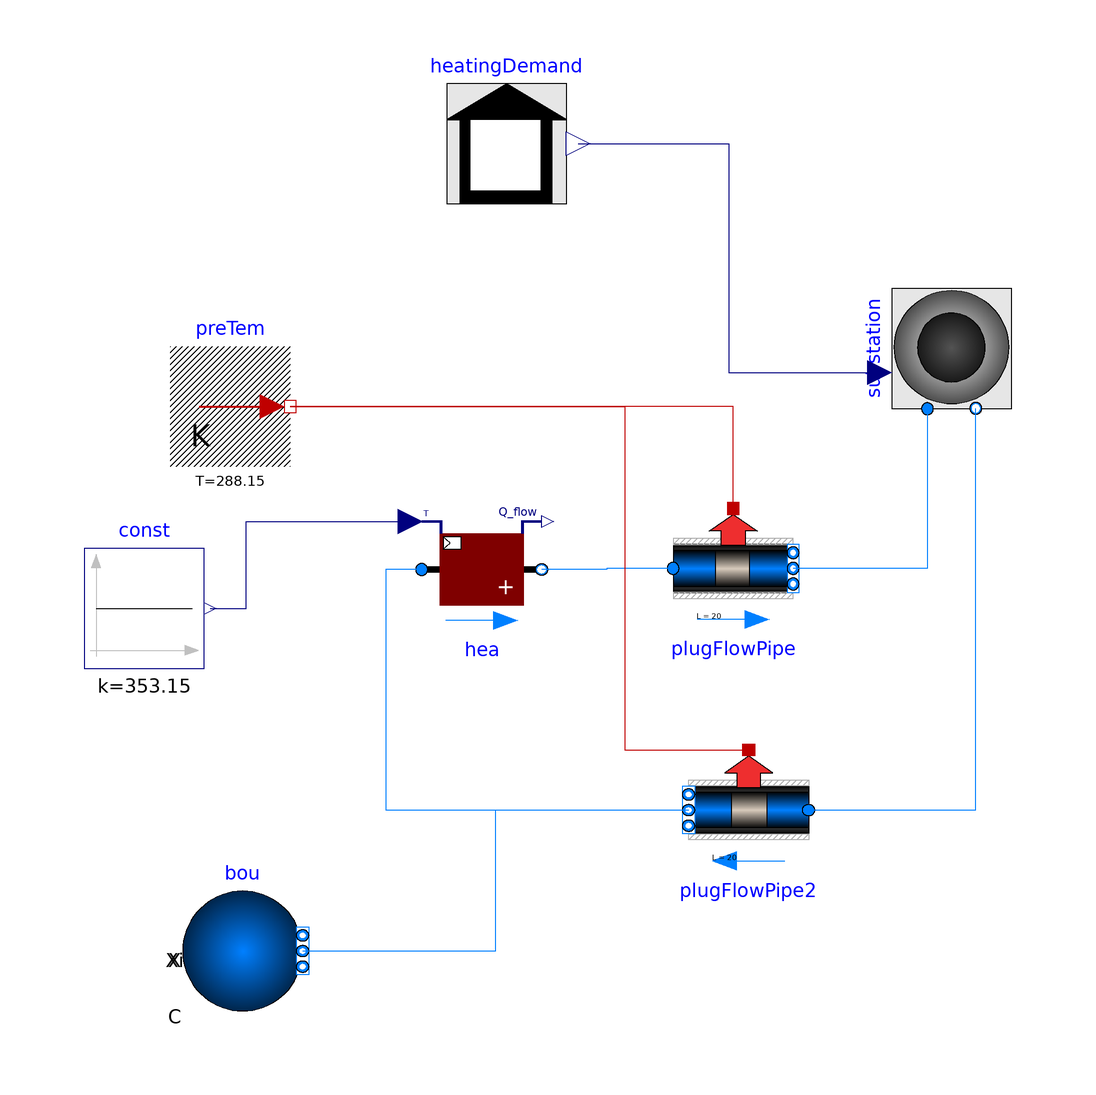

The Modelica model whose source follows is shown above as a component diagram (icons at their Placement, wires along their Line points).

model Experiment3
    .TrainingPack.Day3.W3.Components.HeatingDemand heatingDemand(nBui = 1) annotation(Placement(transformation(extent = {{-27.56,50.5},{-7.56,70.5}},origin = {0.0,0.0},rotation = 0.0)));
    .TrainingPack.Day3.W3.Components.Substation substation(deltaT = 20,m_flow_nom = 0.04) annotation(Placement(transformation(extent = {{-10.0,-10.0},{10.0,10.0}},origin = {56.599999999999994,26.4},rotation = 90.0)));
    .Buildings.Fluid.HeatExchangers.Heater_T hea(dp_nominal = 100,redeclare package Medium = .Buildings.Media.Water,m_flow_nominal = 0.04) annotation(Placement(transformation(extent = {{-31.73,-20.46},{-11.73,-0.46}},origin = {0.0,0.0},rotation = 0.0)));
    .Buildings.Fluid.Sources.Boundary_pT bou(nPorts = 1,redeclare package Medium = .Buildings.Media.Water) annotation(Placement(transformation(extent = {{-71.57,-84.08},{-51.57,-64.08}},origin = {0.0,0.0},rotation = 0.0)));
    .Buildings.Fluid.FixedResistances.PlugFlowPipe plugFlowPipe(redeclare replaceable package Medium = Buildings.Media.Water,m_flow_nominal = 0.05,length = 20,dIns = 0.2,kIns = 0.04,v_nominal = 0.15) annotation(Placement(transformation(extent = {{10.18,-20.27},{30.18,-0.27}},origin = {0.0,0.0},rotation = 0.0)));
    .Buildings.Fluid.FixedResistances.PlugFlowPipe plugFlowPipe2(redeclare replaceable package Medium = Buildings.Media.Water,m_flow_nominal = 0.05,v_nominal = 0.15,length = 20,dIns = 0.2,kIns = 0.04) annotation(Placement(transformation(extent = {{32.76,-60.58},{12.76,-40.58}},origin = {0.0,0.0},rotation = 0.0)));
    .Buildings.HeatTransfer.Sources.FixedTemperature preTem(T = 273.15 + 15) annotation(Placement(transformation(extent = {{-73.61,6.72},{-53.61,26.72}},origin = {0.0,0.0},rotation = 0.0)));
    .Modelica.Blocks.Sources.Constant const(k = 273.15 + 80) annotation(Placement(transformation(extent = {{-88.0,-26.95},{-68.0,-6.95}},origin = {0.0,0.0},rotation = 0.0)));
equation
    connect(heatingDemand.y,substation.heaDem) annotation(Line(points = {{-5.62,60.55},{19.49,60.55},{19.49,22.37},{44.59,22.37}},color = {0,0,127}));
    connect(substation.port_a,plugFlowPipe.port_b) annotation(Line(points = {{52.57,16.34},{52.57,-10.27},{30.18,-10.27}},color = {0,127,255}));
    connect(plugFlowPipe.port_a,hea.port_b) annotation(Line(points = {{10.18,-10.27},{-0.91,-10.27},{-0.91,-10.46},{-11.73,-10.46}},color = {0,127,255}));
    connect(plugFlowPipe.heatPort,preTem.port) annotation(Line(points = {{20.18,-0.27},{20.18,16.72},{-53.61,16.72}},color = {191,0,0}));
    connect(preTem.port,plugFlowPipe2.heatPort) annotation(Line(points = {{-53.61,16.72},{2.13,16.72},{2.13,-40.58},{22.76,-40.58}},color = {191,0,0}));
    connect(plugFlowPipe2.port_a,substation.port_b) annotation(Line(points = {{32.76,-50.58},{60.63,-50.58},{60.63,16.41}},color = {0,127,255}));
    connect(hea.port_a,plugFlowPipe2.port_b) annotation(Line(points = {{-31.73,-10.46},{-37.730000000000004,-10.46},{-37.730000000000004,-50.58},{12.76,-50.58}},color = {0,127,255}));
    connect(bou.ports[1],plugFlowPipe2.port_b) annotation(Line(points = {{-51.57,-74.08},{-19.405,-74.08},{-19.405,-50.58},{12.76,-50.58}},color = {0,127,255}));
    connect(const.y,hea.TSet) annotation(Line(points = {{-67,-16.95},{-61,-16.95},{-61,-2.46},{-33.73,-2.46}},color = {0,0,127}));
    annotation(Icon(coordinateSystem(preserveAspectRatio = false,extent = {{-100.0,-100.0},{100.0,100.0}}),graphics = {Rectangle(lineColor={0,0,0},fillColor={230,230,230},fillPattern=FillPattern.Solid,extent={{-100.0,-100.0},{100.0,100.0}}),Text(lineColor={0,0,255},extent={{-150,150},{150,110}},textString="%name")}));
end Experiment3;